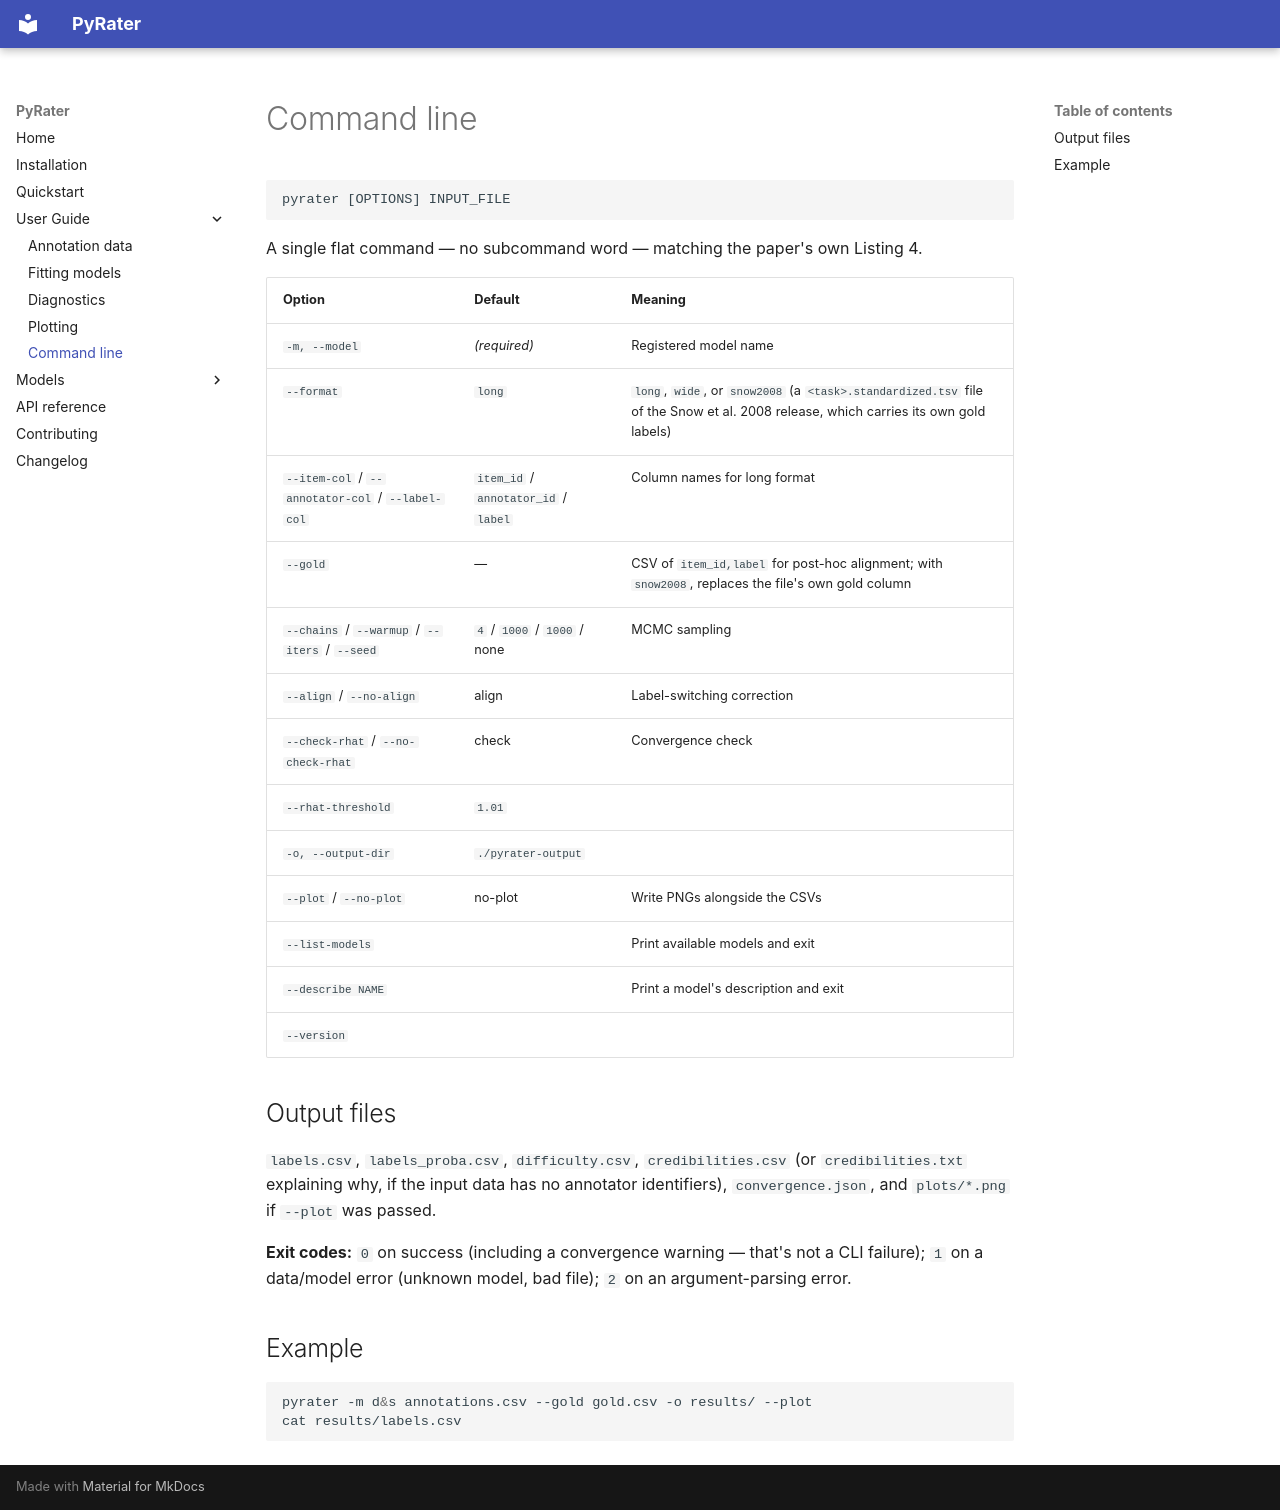

repository: anbasile/PyRater · page: user_guide/cli/index.html · generator: mkdocs

# Command line

```
pyrater [OPTIONS] INPUT_FILE
```

A single flat command — no subcommand word — matching the paper's own
Listing 4.

| Option | Default | Meaning |
|---|---|---|
| `-m, --model` | *(required)* | Registered model name |
| `--format` | `long` | `long`, `wide`, or `snow2008` (a `<task>.standardized.tsv` file of the Snow et al. 2008 release, which carries its own gold labels) |
| `--item-col` / `--annotator-col` / `--label-col` | `item_id` / `annotator_id` / `label` | Column names for long format |
| `--gold` | — | CSV of `item_id,label` for post-hoc alignment; with `snow2008`, replaces the file's own gold column |
| `--chains` / `--warmup` / `--iters` / `--seed` | `4` / `1000` / `1000` / none | MCMC sampling |
| `--align` / `--no-align` | align | Label-switching correction |
| `--check-rhat` / `--no-check-rhat` | check | Convergence check |
| `--rhat-threshold` | `1.01` | |
| `-o, --output-dir` | `./pyrater-output` | |
| `--plot` / `--no-plot` | no-plot | Write PNGs alongside the CSVs |
| `--list-models` | | Print available models and exit |
| `--describe NAME` | | Print a model's description and exit |
| `--version` | | |

## Output files

`labels.csv`, `labels_proba.csv`, `difficulty.csv`, `credibilities.csv` (or
`credibilities.txt` explaining why, if the input data has no annotator
identifiers), `convergence.json`, and `plots/*.png` if `--plot` was passed.

**Exit codes:** `0` on success (including a convergence warning — that's
not a CLI failure); `1` on a data/model error (unknown model, bad file);
`2` on an argument-parsing error.

## Example

```bash
pyrater -m d&s annotations.csv --gold gold.csv -o results/ --plot
cat results/labels.csv
```
